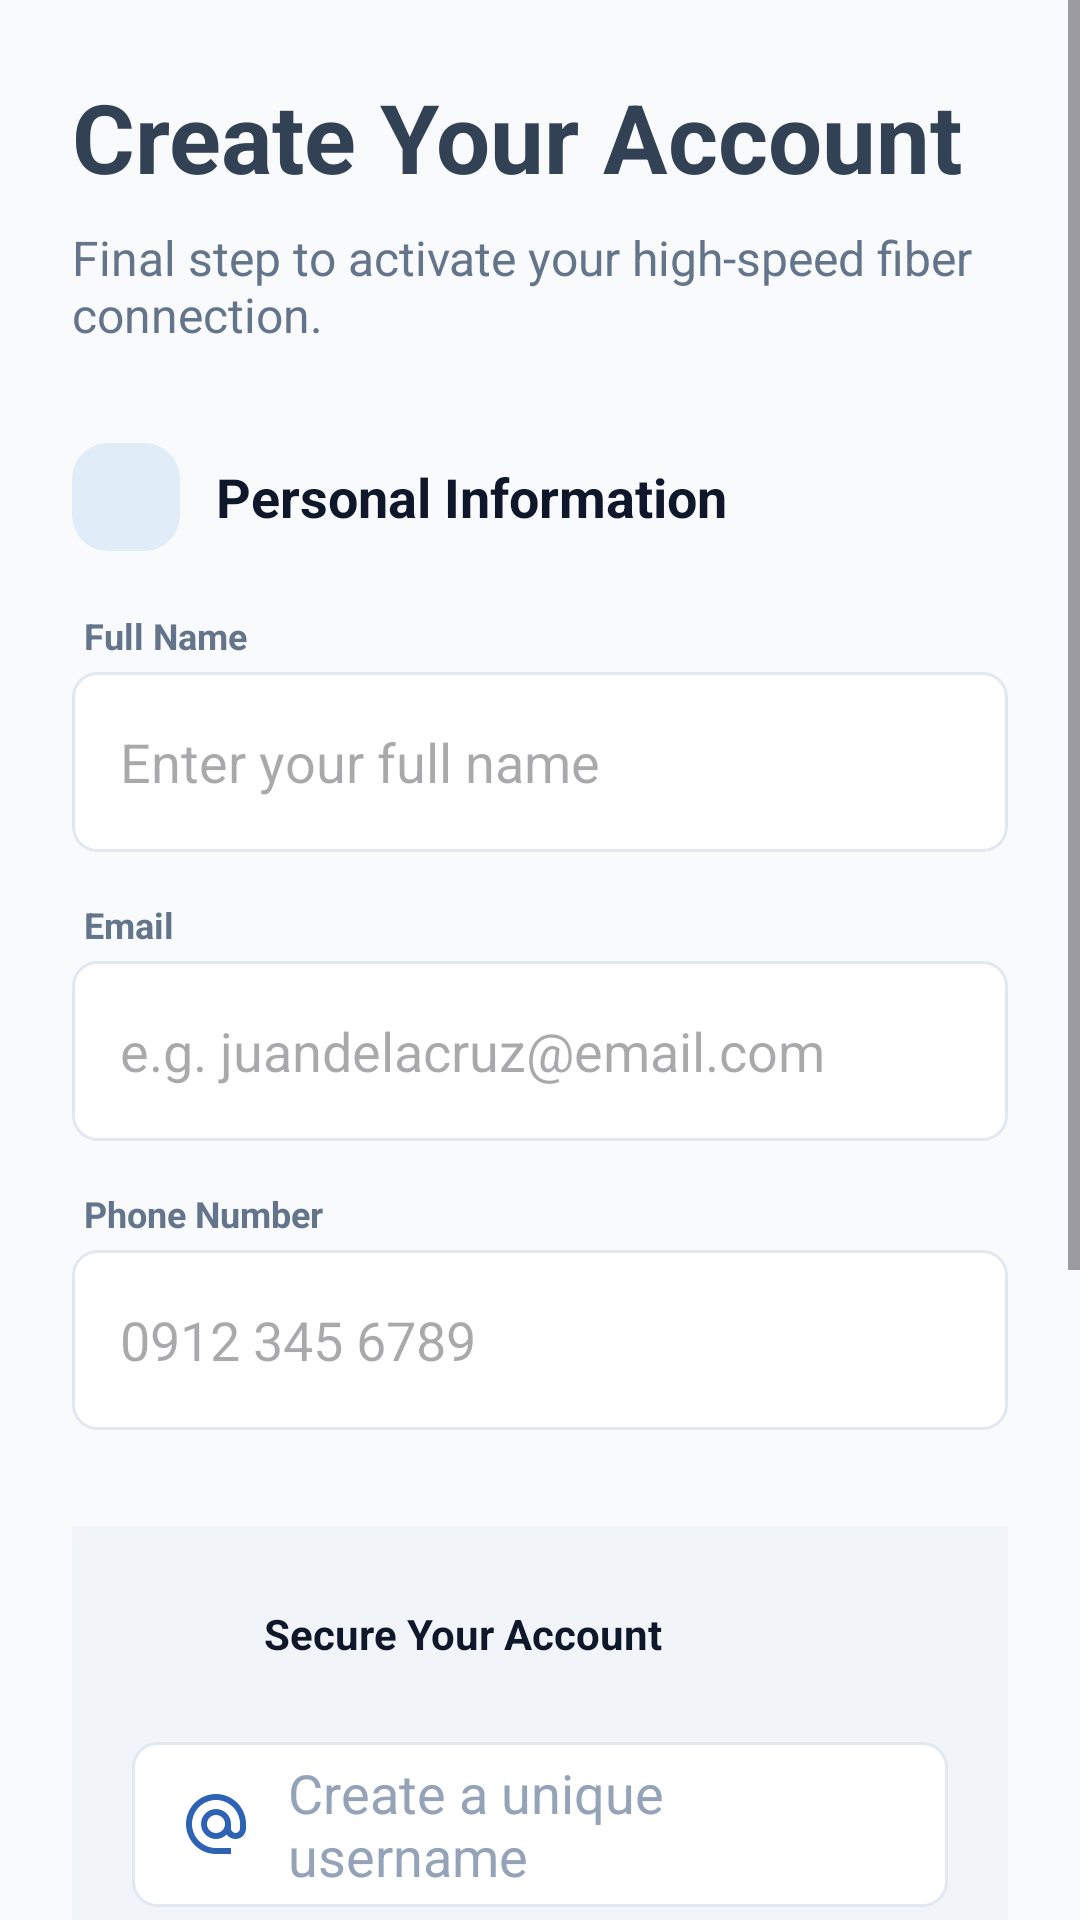

Layout XML and referenced resources for this Android screen:
<!-- AndroidManifest.xml: application theme Theme.SolusyonInternetServiceProvider -->
<!-- res/layout/user_create_account.xml -->
<ScrollView xmlns:android="http://schemas.android.com/apk/res/android"
    xmlns:app="http://schemas.android.com/apk/res-auto"
    android:layout_width="match_parent"
    android:layout_height="match_parent"
    android:background="@color/page_background"
    android:fillViewport="true">

    <LinearLayout
        android:layout_width="match_parent"
        android:layout_height="wrap_content"
        android:orientation="vertical"
        android:padding="24dp">

        <TextView
            android:layout_width="wrap_content"
            android:layout_height="wrap_content"
            android:text="Create Your Account"
            android:textColor="#334155"
            android:textSize="32sp"
            android:textStyle="bold" />

        <TextView
            android:layout_width="wrap_content"
            android:layout_height="wrap_content"
            android:layout_marginTop="8dp"
            android:text="Final step to activate your high-speed fiber connection."
            android:textColor="#64748B"
            android:textSize="16sp" />

        <LinearLayout
            android:layout_width="match_parent"
            android:layout_height="wrap_content"
            android:layout_marginTop="32dp"
            android:gravity="center_vertical"
            android:orientation="horizontal">

            <ImageView
                android:layout_width="36dp"
                android:layout_height="36dp"
                android:background="@drawable/bg_icon_blue_light"
                android:padding="8dp"
                android:src="@drawable/ic_person"
                app:tint="@color/shield_blue" />

            <TextView
                android:layout_width="wrap_content"
                android:layout_height="wrap_content"
                android:layout_marginStart="12dp"
                android:text="Personal Information"
                android:textColor="#0F172A"
                android:textSize="18sp"
                android:textStyle="bold" />
        </LinearLayout>

        <TextView
            android:layout_width="wrap_content"
            android:layout_height="wrap_content"
            android:text="Full Name"
            android:textSize="12sp"
            android:textColor="@color/input_label"
            android:layout_marginTop="20dp"
            android:layout_marginStart="4dp"
            android:textStyle="bold" />

        <EditText
            android:id="@+id/regFullName"
            android:layout_width="match_parent"
            android:layout_height="60dp"
            android:layout_marginTop="4dp"
            android:background="@drawable/bg_white_rounded"
            android:paddingHorizontal="16dp"
            android:hint="Enter your full name"
            android:inputType="textPersonName"
            android:textColor="#0F172A" />

        <TextView
            android:layout_width="wrap_content"
            android:layout_height="wrap_content"
            android:text="Email"
            android:textSize="12sp"
            android:textColor="@color/input_label"
            android:layout_marginTop="16dp"
            android:layout_marginStart="4dp"
            android:textStyle="bold" />

        <EditText
            android:id="@+id/regEmail"
            android:layout_width="match_parent"
            android:layout_height="60dp"
            android:layout_marginTop="4dp"
            android:background="@drawable/bg_white_rounded"
            android:paddingHorizontal="16dp"
            android:inputType="textEmailAddress"
            android:hint="e.g. juandelacruz@email.com" />

        <TextView
            android:layout_width="wrap_content"
            android:layout_height="wrap_content"
            android:text="Phone Number"
            android:textSize="12sp"
            android:textColor="@color/input_label"
            android:layout_marginTop="16dp"
            android:layout_marginStart="4dp"
            android:textStyle="bold" />

        <EditText
            android:id="@+id/regPhone"
            android:layout_width="match_parent"
            android:layout_height="60dp"
            android:layout_marginTop="4dp"
            android:background="@drawable/bg_white_rounded"
            android:paddingHorizontal="16dp"
            android:inputType="phone"
            android:hint="0912 345 6789" />

        <LinearLayout
            android:layout_width="match_parent"
            android:layout_height="wrap_content"
            android:layout_marginTop="32dp"
            android:background="@color/security_section_bg"
            android:orientation="vertical"
            android:padding="20dp"
            android:radius="12dp">

            <LinearLayout
                android:layout_width="match_parent"
                android:layout_height="wrap_content"
                android:gravity="center_vertical"
                android:orientation="horizontal">

                <ImageView
                    android:layout_width="32dp"
                    android:layout_height="32dp"
                    android:src="@drawable/ic_security"
                    app:tint="@color/shield_blue" />

                <TextView
                    android:layout_width="wrap_content"
                    android:layout_height="wrap_content"
                    android:layout_marginStart="12dp"
                    android:text="Secure Your Account"
                    android:textColor="#0F172A"
                    android:textStyle="bold" />
            </LinearLayout>

            <EditText
                android:id="@+id/regUsername"
                android:layout_width="match_parent"
                android:layout_height="55dp"
                android:layout_marginTop="20dp"
                android:background="@drawable/bg_white_rounded"
                android:drawableStart="@drawable/ic_at"
                android:drawablePadding="12dp"
                android:hint="Create a unique username"
                android:paddingHorizontal="16dp"
                android:textColorHint="#94A3B8" />

            <EditText
                android:id="@+id/regPassword"
                android:layout_width="match_parent"
                android:layout_height="55dp"
                android:layout_marginTop="12dp"
                android:background="@drawable/bg_white_rounded"
                android:drawableStart="@drawable/ic_lock"
                android:drawablePadding="12dp"
                android:hint="Enter your password"
                android:inputType="textPassword"
                android:paddingHorizontal="16dp"
                android:textColorHint="#94A3B8" />

            <EditText
                android:id="@+id/regConfirmPassword"
                android:layout_width="match_parent"
                android:layout_height="55dp"
                android:layout_marginTop="12dp"
                android:background="@drawable/bg_white_rounded"
                android:drawableStart="@drawable/ic_verified_user"
                android:drawablePadding="12dp"
                android:hint="Re-enter password"
                android:inputType="textPassword"
                android:paddingHorizontal="16dp"
                android:textColorHint="#94A3B8" />

            <TextView
                android:layout_width="match_parent"
                android:layout_height="wrap_content"
                android:layout_marginTop="12dp"
                android:text="ⓘ Password must be at least 8 characters, include an uppercase letter, a number, and a special character."
                android:textColor="#64748B"
                android:textSize="12sp" />
        </LinearLayout>

        <Button
            android:id="@+id/btnRegister"
            android:layout_width="match_parent"
            android:layout_height="65dp"
            android:layout_marginTop="32dp"
            android:backgroundTint="@color/shield_blue"
            android:text="Confirm &amp; Register"
            android:textAllCaps="false"
            android:textStyle="bold"
            app:cornerRadius="12dp" />

    </LinearLayout>
</ScrollView>
<!-- resources referenced by this layout -->
<resources>
  <color name="input_label">#64748B</color>
  <color name="page_background">#F8FAFC</color>
  <color name="security_section_bg">#F1F5F9</color>
  <color name="shield_blue">#2D62B5</color>
  <!-- drawable bg_icon_blue_light (drawable) -->
  <shape xmlns:android="http://schemas.android.com/apk/res/android">
      <solid android:color="@color/blue_icon_bg" />
      <corners android:radius="12dp" />
  </shape>
  <!-- drawable bg_white_rounded (drawable) -->
  <shape xmlns:android="http://schemas.android.com/apk/res/android">
      <solid android:color="@color/white" />
      <corners android:radius="8dp" />
      <stroke android:width="1dp" android:color="#E2E8F0" />
  </shape>
  <!-- drawable ic_at (drawable) -->
  <vector xmlns:android="http://schemas.android.com/apk/res/android"
      android:width="24dp"
      android:height="24dp"
      android:viewportWidth="24"
      android:viewportHeight="24"
      android:tint="@color/shield_blue">
      <path
          android:fillColor="@android:color/white"
          android:pathData="M12,2C6.48,2 2,6.48 2,12s4.48,10 10,10h5v-2h-5c-4.41,0 -8,-3.59 -8,-8s3.59,-8 8,-8 8,3.59 8,8v1.43c0,0.79 -0.71,1.57 -1.5,1.57s-1.5,-0.78 -1.5,-1.57V12c0,-2.76 -2.24,-5 -5,-5s-5,2.24 -5,5 2.24,5 5,5c1.38,0 2.64,-0.56 3.54,-1.47 0.65,0.89 1.77,1.47 2.96,1.47 1.97,0 3.5,-1.6 3.5,-3.57V12c0,-5.52 -4.48,-10 -10,-10zm0,13c-1.66,0 -3,-1.34 -3,-3s1.34,-3 3,-3 3,1.34 3,3 -1.34,3 -3,3z"/>
  </vector>
  <!-- drawable ic_lock: png bitmap (drawable, 379 bytes) -->
  <!-- drawable ic_verified_user (drawable) -->
  <vector xmlns:android="http://schemas.android.com/apk/res/android"
      android:width="24dp"
      android:height="24dp"
      android:viewportWidth="24"
      android:viewportHeight="24"
      android:tint="@color/shield_blue">
      <path
          android:fillColor="@android:color/white"
          android:pathData="M12,1L3,5v6c0,5.55 3.84,10.74 9,12c5.16,-1.26 9,-6.45 9,-12V5l-9,-4zm-2,16l-4,-4 1.41,-1.41L10,14.17l6.59,-6.59L18,9l-8,8z"/>
  </vector>
  <style name="Theme.SolusyonInternetServiceProvider" parent="Theme.Material3.DayNight.NoActionBar">
          <item name="colorPrimary">@color/primary</item>
      </style>
  <color name="blue_icon_bg">#E0ECF8</color>
  <color name="white">#FFFFFF</color>
  <color name="primary">#005EB8</color>
</resources>
